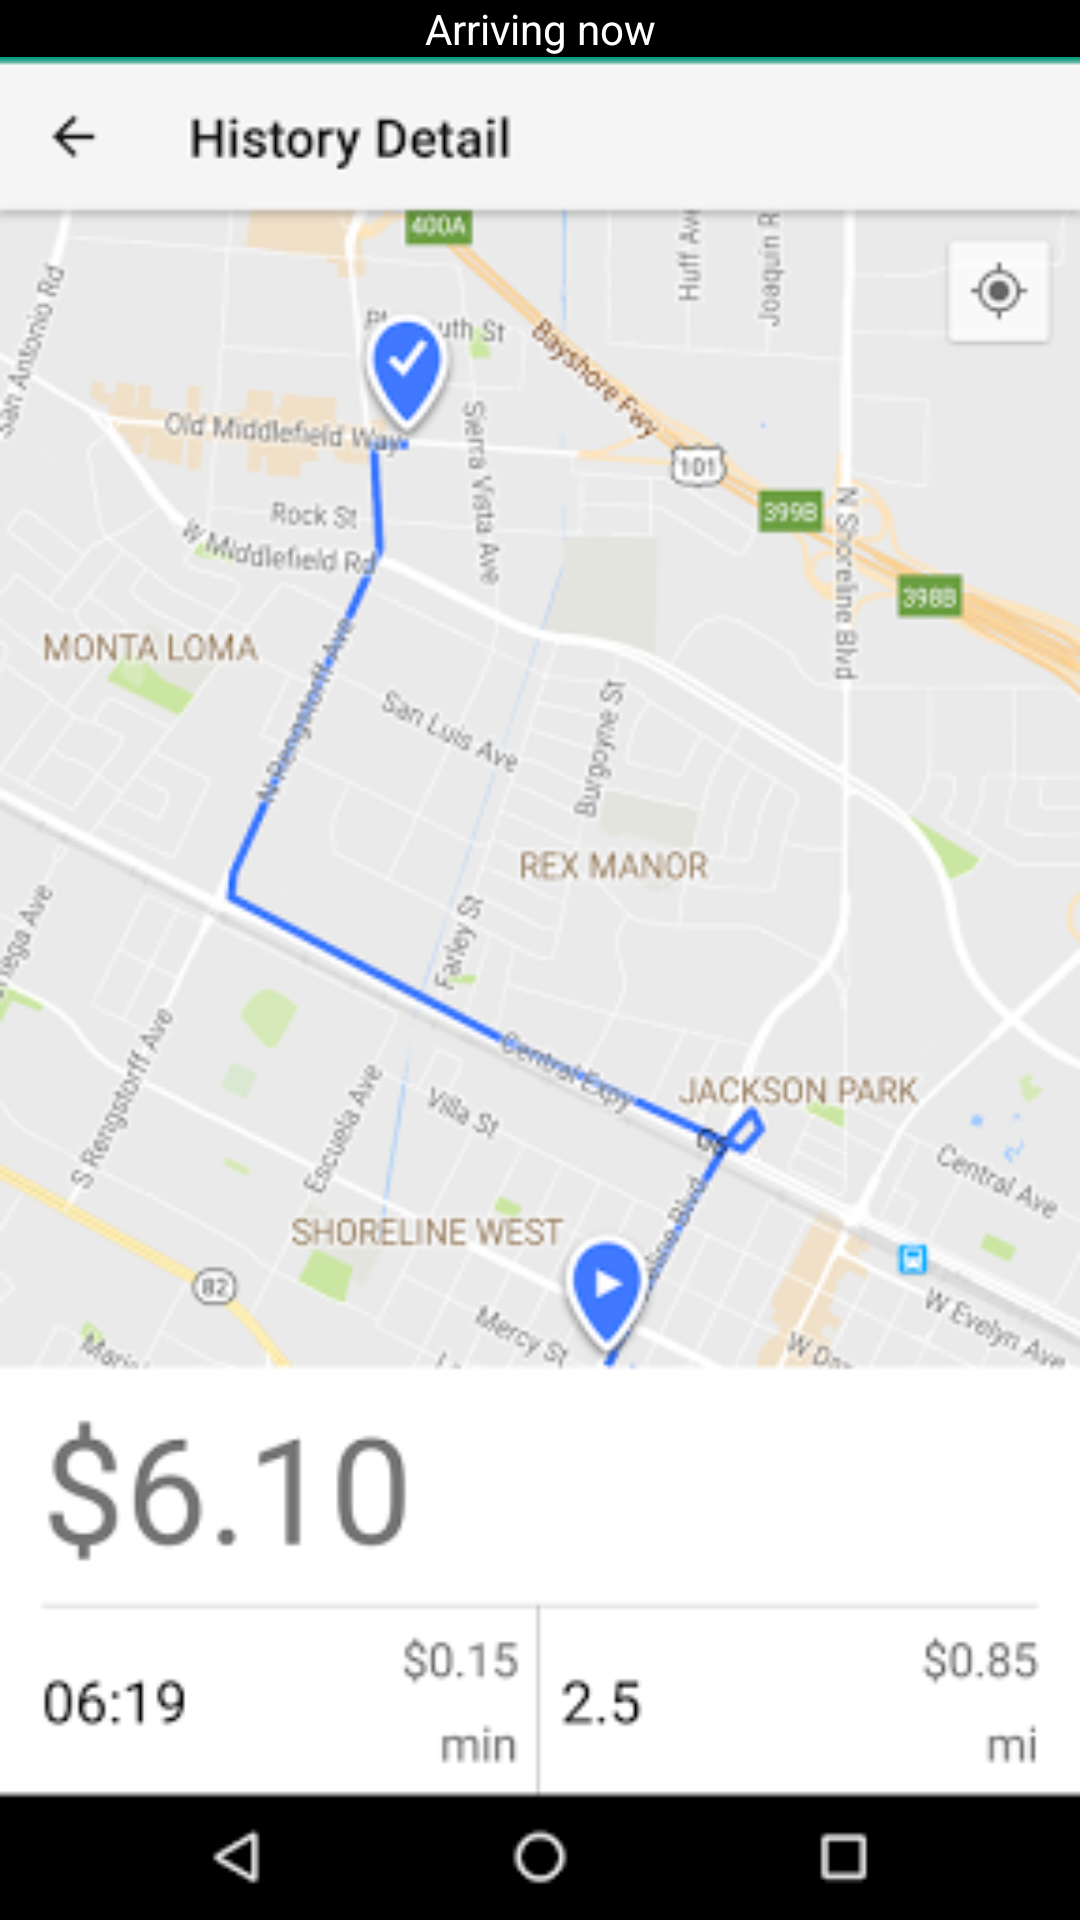

Here is an Android app screen rendered from its layout file. Give the layout XML and the strings, colors and styles it references.
<!-- AndroidManifest.xml: application theme AppTheme -->
<!-- res/layout/activity_drivermap.xml -->
<?xml version="1.0" encoding="utf-8"?>
<LinearLayout xmlns:android="http://schemas.android.com/apk/res/android"
    xmlns:app="http://schemas.android.com/apk/res-auto"
    xmlns:tools="http://schemas.android.com/tools"
    android:layout_width="match_parent"
    android:layout_height="match_parent"
    android:orientation="vertical"
    android:weightSum="10"
    android:background="@drawable/map"
    tools:context="b2infosoft.gencart.com.activity.DrivermapActivity">

    <TextView
            android:layout_width="match_parent"
            android:layout_height="wrap_content"
            android:background="@android:color/black"
            android:text="Arriving now"
            android:textColor="@android:color/white"
            android:textSize="@dimen/_20sdp"
            android:gravity="center"
            />
        <TextView
            android:layout_width="match_parent"
            android:layout_height="wrap_content"
            android:text=""
            android:textColor="@android:color/black"
            android:textSize="@dimen/_20sdp"
            />


    </LinearLayout>
<!-- resources referenced by this layout -->
<resources>
  <!-- drawable map: png bitmap (drawable, 88328 bytes) -->
  <style name="AppTheme" parent="Theme.AppCompat.Light.NoActionBar">
          
          <item name="colorPrimary">@color/color_white</item>
          <item name="colorPrimaryDark">@color/colorPrimaryDark</item>
          <item name="colorAccent">@color/colorPrimaryDark</item>
      </style>
  <color name="color_white">#ffffff</color>
  <color name="colorPrimaryDark">#2FAD64</color>
</resources>
